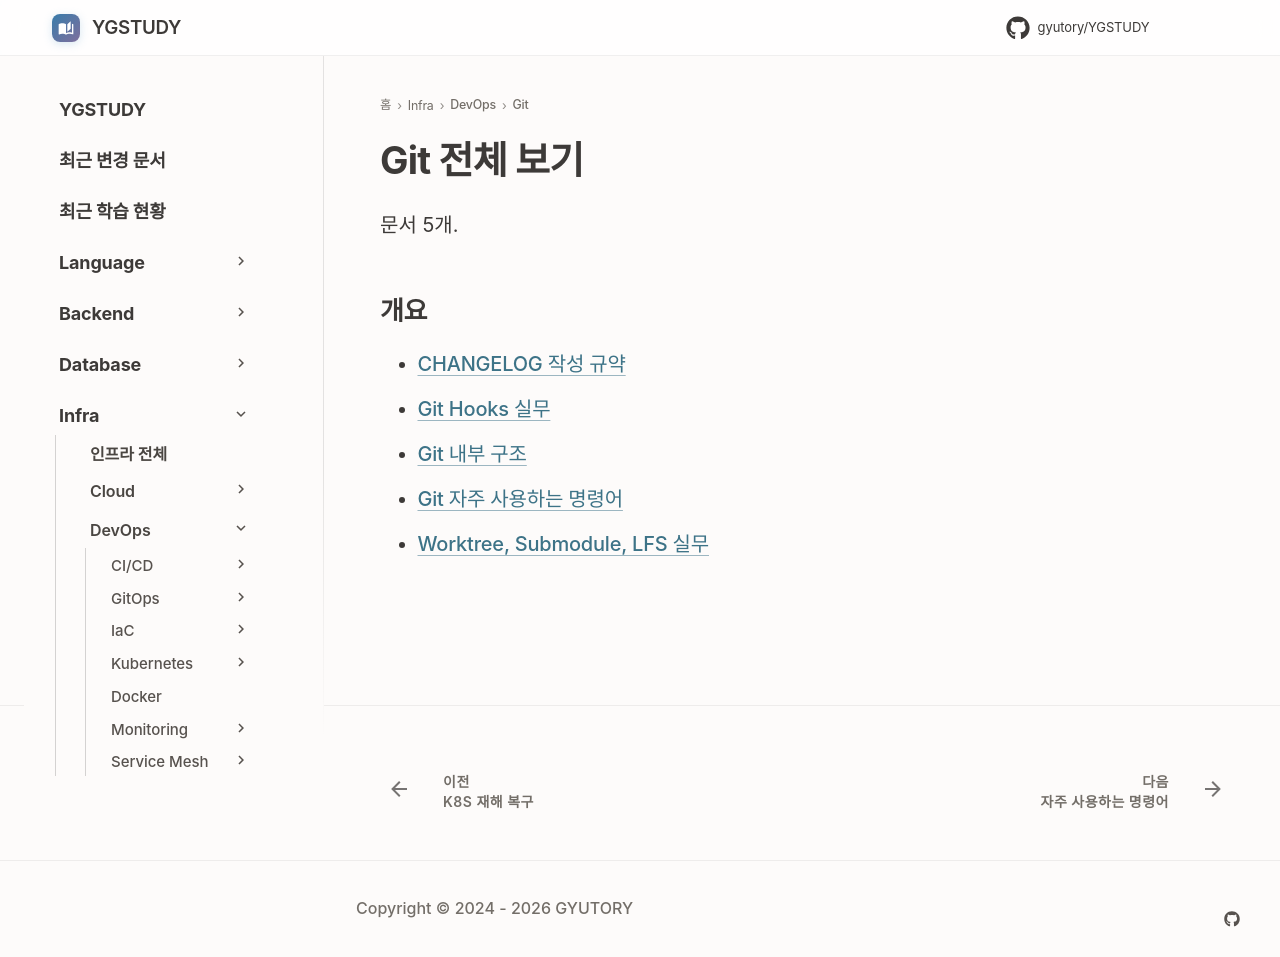

repository: GYUTORY/YGSTUDY · page: DevOps/Git/index.html · generator: mkdocs

---
title: Git 전체 보기
tags: []
hide:
  - toc
---

<!-- AUTO-SECTION-INDEX: tools/section_index.py 가 빌드마다 다시 만든다. 직접 고치지 말 것. -->

# Git 전체 보기

문서 5개.

## 개요

- [CHANGELOG 작성 규약](CHANGELOG.md)
- [Git Hooks 실무](Git_Hooks.md)
- [Git 내부 구조](Git_Internals.md)
- [Git 자주 사용하는 명령어](Git_자주_사용하는_명령어.md)
- [Worktree, Submodule, LFS 실무](Git_Worktree_Submodule_LFS.md)
